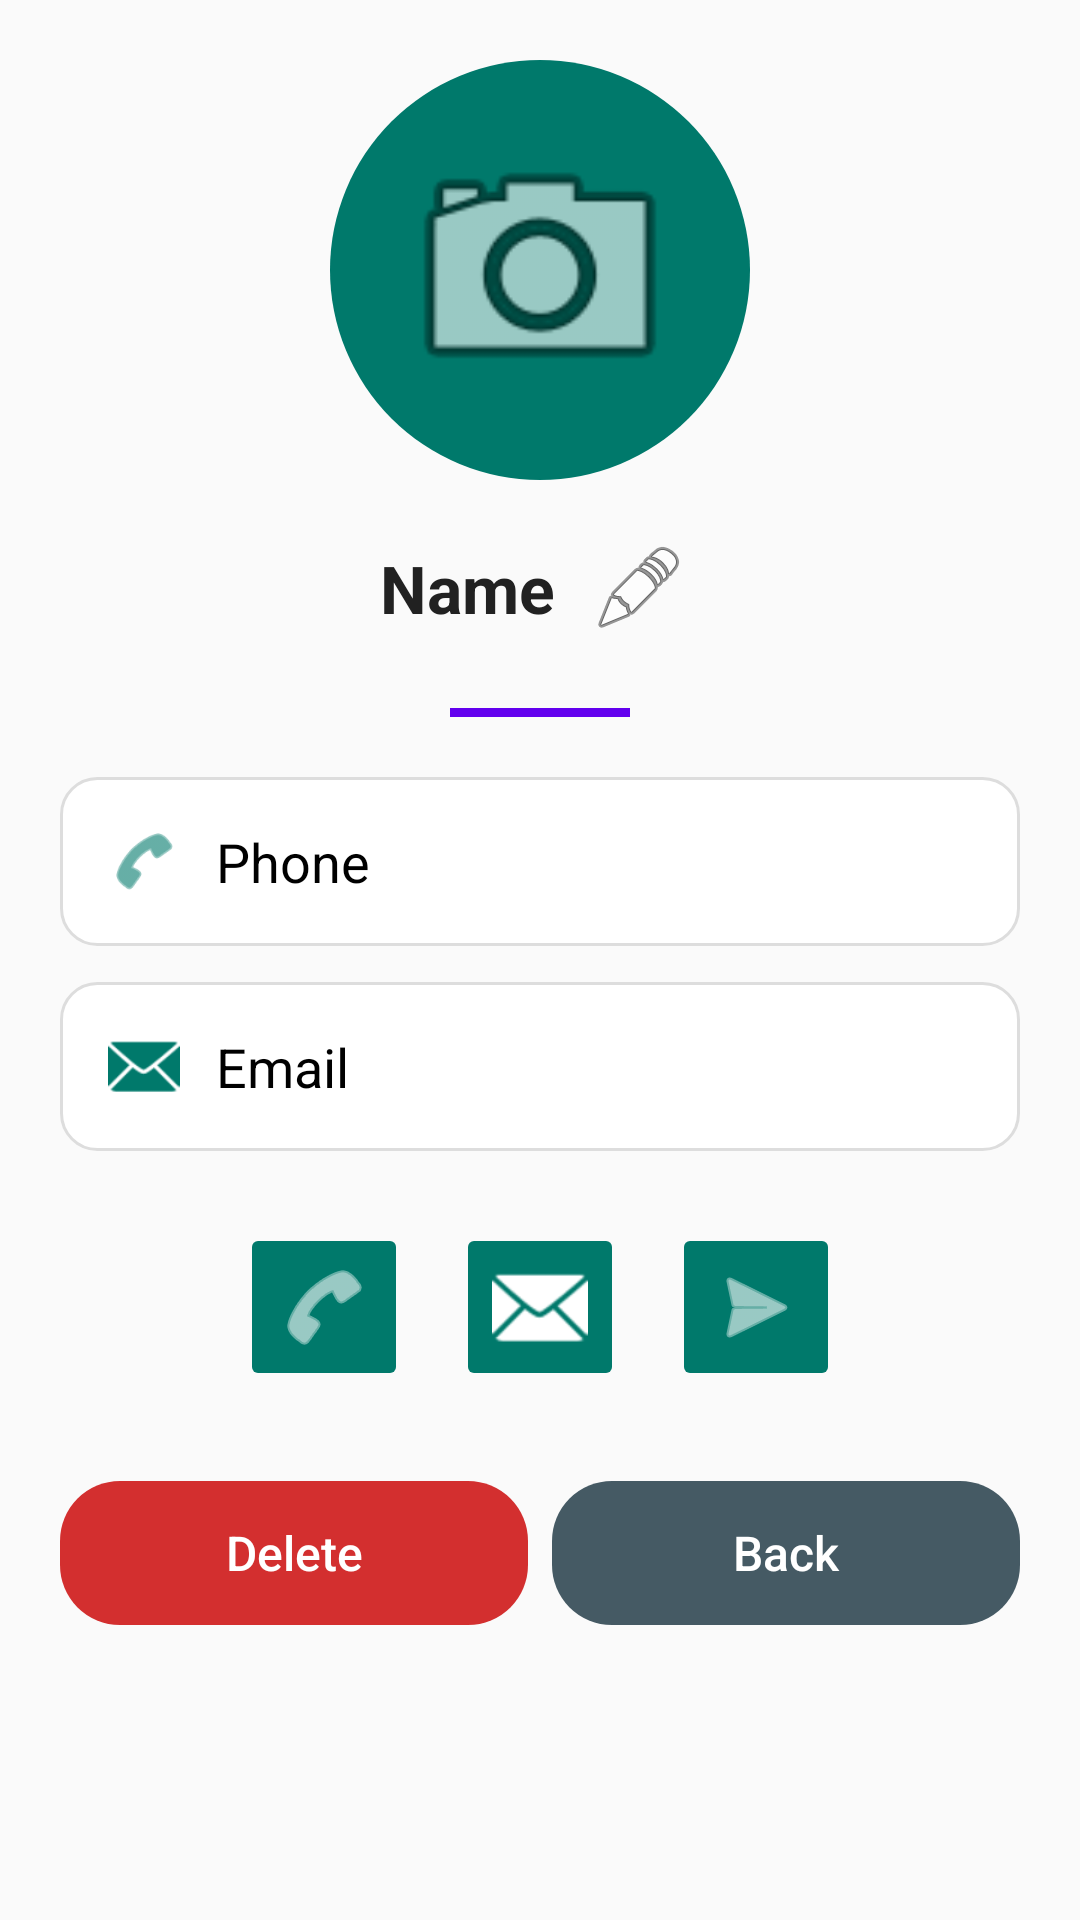

Write the Android layout XML for this screen, with the resource values it uses.
<!-- AndroidManifest.xml: application theme Theme.AppCompat.DayNight.NoActionBar -->
<!-- res/layout/activity_contact_details.xml -->
<?xml version="1.0" encoding="utf-8"?>
<ScrollView xmlns:android="http://schemas.android.com/apk/res/android"
    xmlns:app="http://schemas.android.com/apk/res-auto"
    android:layout_width="match_parent"
    android:layout_height="match_parent"
    android:background="#FAFAFA"
    android:padding="20dp"
    android:fillViewport="true">

    <LinearLayout
        android:layout_width="match_parent"
        android:layout_height="wrap_content"
        android:orientation="vertical"
        android:gravity="center_horizontal">

        
        <ImageView
            android:id="@+id/contactImageView"
            android:layout_width="140dp"
            android:layout_height="140dp"
            android:layout_gravity="center"
            android:background="@drawable/circle_bg"
            android:padding="20dp"
            android:src="@android:drawable/ic_menu_camera"
            android:contentDescription="Contact Image"
            android:layout_marginBottom="16dp" />

        
        
        <LinearLayout
            android:layout_width="wrap_content"
            android:layout_height="wrap_content"
            android:orientation="horizontal"
            android:gravity="center_vertical"
            android:layout_marginBottom="20dp">

            <TextView
                android:id="@+id/nameTextView"
                android:layout_width="wrap_content"
                android:layout_height="wrap_content"
                android:text="Name"
                android:textSize="22sp"
                android:textStyle="bold"
                android:textColor="#212121"
                android:layout_marginEnd="8dp" />

            
            <ImageButton
                android:id="@+id/editButton"
                android:layout_width="40dp"
                android:layout_height="40dp"
                android:background="@android:color/transparent"
                android:padding="4dp"
                android:contentDescription="Edit Contact"
                android:src="@android:drawable/ic_menu_edit"
                android:clickable="true"
                android:focusable="false"
                android:focusableInTouchMode="false"/>

        </LinearLayout>


        
        <View
            android:layout_width="60dp"
            android:layout_height="3dp"
            android:background="#6200EE"
            android:layout_marginBottom="20dp" />

        
        <LinearLayout
            android:layout_width="match_parent"
            android:layout_height="wrap_content"
            android:orientation="horizontal"
            android:background="@drawable/detail_card_bg"
            android:padding="16dp"
            android:layout_marginBottom="12dp">

            <ImageView
                android:layout_width="24dp"
                android:layout_height="24dp"
                android:src="@android:drawable/ic_menu_call"
                android:tint="#00796B"
                android:layout_marginEnd="12dp" />

            <TextView
                android:id="@+id/phoneTextView"
                android:layout_width="wrap_content"
                android:layout_height="wrap_content"
                android:text="Phone"
                android:textSize="18sp"
                android:textColor="#000000" />
        </LinearLayout>

        
        <LinearLayout
            android:layout_width="match_parent"
            android:layout_height="wrap_content"
            android:orientation="horizontal"
            android:background="@drawable/detail_card_bg"
            android:padding="16dp"
            android:layout_marginBottom="24dp">

            <ImageView
                android:layout_width="24dp"
                android:layout_height="24dp"
                android:src="@android:drawable/ic_dialog_email"
                android:tint="#00796B"
                android:layout_marginEnd="12dp" />

            <TextView
                android:id="@+id/emailTextView"
                android:layout_width="wrap_content"
                android:layout_height="wrap_content"
                android:text="Email"
                android:textSize="18sp"
                android:textColor="#000000" />
        </LinearLayout>

        
        <LinearLayout
            android:layout_width="match_parent"
            android:layout_height="wrap_content"
            android:orientation="horizontal"
            android:gravity="center"
            android:layout_marginBottom="20dp"
            android:weightSum="3">

            <ImageButton
                android:id="@+id/callButton"
                android:layout_width="56dp"
                android:layout_height="56dp"
                android:backgroundTint="#00796B"
                android:src="@android:drawable/ic_menu_call"
                android:layout_marginEnd="16dp"
                android:contentDescription="Call"
                app:tint="#FFFFFF" />

            <ImageButton
                android:id="@+id/messageButton"
                android:layout_width="56dp"
                android:layout_height="56dp"
                android:backgroundTint="#00796B"
                android:src="@android:drawable/ic_dialog_email"
                android:layout_marginEnd="16dp"
                android:contentDescription="Message"
                app:tint="#FFFFFF" />

            <ImageButton
                android:id="@+id/emailButton"
                android:layout_width="56dp"
                android:layout_height="56dp"
                android:backgroundTint="#00796B"
                android:src="@android:drawable/ic_menu_send"
                android:contentDescription="Email"
                app:tint="#FFFFFF" />
        </LinearLayout>

        
        <LinearLayout
            android:layout_width="match_parent"
            android:layout_height="wrap_content"
            android:orientation="horizontal"
            android:weightSum="2"
            android:layout_marginTop="10dp">

            
            <Button
                android:id="@+id/deleteButton"
                android:layout_width="0dp"
                android:layout_height="wrap_content"
                android:layout_weight="1"
                android:text="Delete"
                android:textAllCaps="false"
                android:textSize="16dp"
                android:background="@drawable/rounded_button"
                android:backgroundTint="#D32F2F"
                android:textColor="@android:color/white"
                android:padding="12dp"
                android:layout_marginEnd="8dp" />

            
            <Button
                android:id="@+id/backButton"
                android:layout_width="0dp"
                android:layout_height="wrap_content"
                android:layout_weight="1"
                android:text="Back"
                android:textAllCaps="false"
                android:textSize="16dp"
                android:background="@drawable/rounded_button"
                android:backgroundTint="#455A64"
                android:textColor="@android:color/white"
                android:padding="12dp" />
        </LinearLayout>

    </LinearLayout>
</ScrollView>
<!-- resources referenced by this layout -->
<resources>
  <!-- drawable circle_bg (drawable) -->
  <shape xmlns:android="http://schemas.android.com/apk/res/android"
      android:shape="oval">
      <solid android:color="#00796B"/>
  </shape>
  <!-- drawable detail_card_bg (drawable) -->
  <shape xmlns:android="http://schemas.android.com/apk/res/android"
      android:shape="rectangle">
      <solid android:color="#FFFFFF" />
      <corners android:radius="12dp" />
      <padding android:left="8dp" android:top="8dp" android:right="8dp" android:bottom="8dp" />
      <stroke android:width="1dp" android:color="#DDDDDD" />
  </shape>
  <!-- drawable rounded_button (drawable) -->
  <shape xmlns:android="http://schemas.android.com/apk/res/android"
      android:shape="rectangle">
  
      
      <corners android:radius="20dp" />
  
      <padding
          android:left="12dp"
          android:top="12dp"
          android:right="12dp"
          android:bottom="12dp" />
  
  </shape>
</resources>
